14-way image classification set "cropped_images" from GitHub (vic-ene/vinbigdata); label vocabulary: aortic enlargement, atelectasis, calcification, cardiomegaly, consolidation, ILD, infiltration, lung opacity, nodule or mass, other lesion, pleural effusion, pleural thickening, pneumothorax, pulmonary fibrosis.

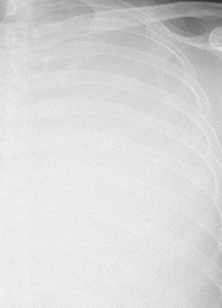
Label: lung opacity

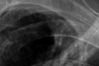
Label: pleural thickening

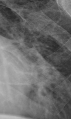
Label: infiltration

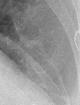
Label: other lesion

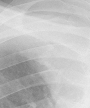
Label: consolidation

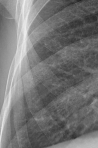
Label: ILD
